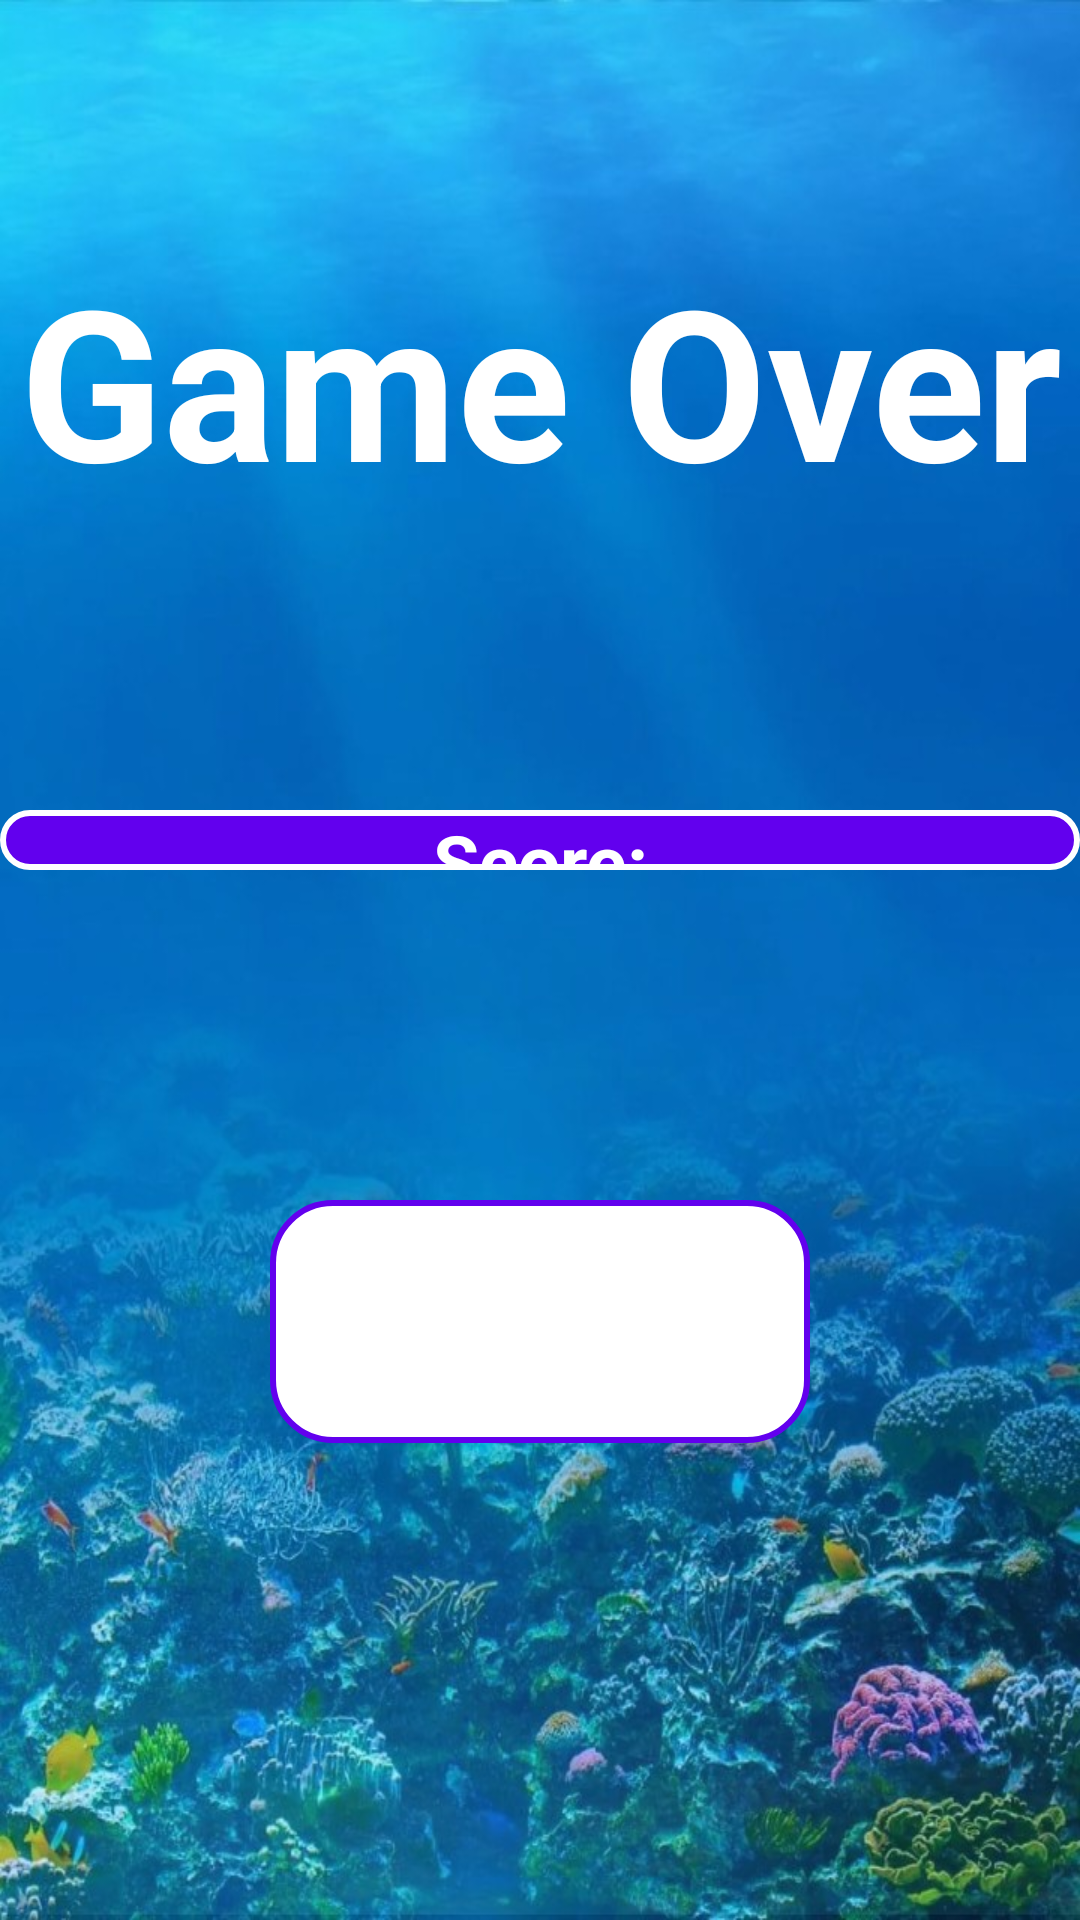

Here is an Android app screen rendered from its layout file. Give the layout XML and the strings, colors and styles it references.
<!-- AndroidManifest.xml: application theme Theme.FeedTheFish -->
<!-- res/layout/activity_game_over.xml -->
<?xml version="1.0" encoding="utf-8"?>
<RelativeLayout xmlns:android="http://schemas.android.com/apk/res/android"
    xmlns:app="http://schemas.android.com/apk/res-auto"
    xmlns:tools="http://schemas.android.com/tools"
    android:layout_width="match_parent"
    android:layout_height="match_parent"
    android:background="@drawable/splash"
    tools:context=".GameOverActivity">

    <TextView
        android:id="@+id/gameOver"
        android:layout_width="match_parent"
        android:layout_height="wrap_content"
        android:layout_alignParentStart="true"
        android:layout_alignParentTop="true"
        android:layout_marginTop="80dp"
        android:text="@string/game_over"
        android:textAlignment="center"
        android:textColor="@color/white"
        android:textSize="70sp"
        android:textStyle="bold"/>


    <TextView
        android:id="@+id/displayScore"
        android:layout_width="match_parent"
        android:layout_height="40dp"
        android:layout_alignParentTop="true"
        android:layout_alignParentBottom="true"
        android:layout_centerVertical="true"
        android:layout_marginTop="270dp"
        android:layout_marginBottom="350dp"
        android:background="@drawable/ic_background"
        android:gravity="center"
        android:text="@string/score_title"
        android:textAlignment="center"
        android:textColor="@color/white"
        android:textSize="25sp"
        android:textStyle="bold" />

    <LinearLayout
        android:layout_width="wrap_content"
        android:layout_height="wrap_content"
        android:layout_alignParentTop="true"
        android:layout_alignParentBottom="true"
        android:layout_centerHorizontal="true"
        android:layout_centerVertical="true"
        android:layout_marginTop="400dp"
        android:layout_marginBottom="159dp"
        android:orientation="horizontal"
        android:padding="10dp"
        android:background="@drawable/ic_background_white"
        android:gravity="center">

        <Button
            android:id="@+id/goBackBtn"
            android:layout_width="wrap_content"
            android:layout_height="wrap_content"
            android:background="@drawable/ic_back" />

        <Button
            android:id="@+id/playAgainBtn"
            android:layout_width="wrap_content"
            android:layout_height="wrap_content"
            android:background="@drawable/ic_replay" />

    </LinearLayout>


</RelativeLayout>
<!-- resources referenced by this layout -->
<resources>
  <!-- drawable ic_back (drawable) -->
  <vector android:height="80dp" android:tint="#FFFFFF"
      android:viewportHeight="24" android:viewportWidth="24"
      android:width="80dp" xmlns:android="http://schemas.android.com/apk/res/android">
      <path android:fillColor="@android:color/white" android:pathData="M17.77,3.77l-1.77,-1.77l-10,10l10,10l1.77,-1.77l-8.23,-8.23z"/>
  </vector>
  <!-- drawable ic_background (drawable) -->
  <shape xmlns:android="http://schemas.android.com/apk/res/android">
      <stroke android:width="2dp" android:color="@color/white"></stroke>
      <corners android:radius="20dp"></corners>
      <solid android:color="@color/purple_500"></solid>
  </shape>
  <!-- drawable ic_background_white (drawable) -->
  <shape xmlns:android="http://schemas.android.com/apk/res/android">
      <stroke android:width="2dp" android:color="@color/purple_500"></stroke>
      <corners android:radius="20dp"></corners>
      <solid android:color="@color/white"></solid>
  </shape>
  <!-- drawable ic_replay (drawable) -->
  <vector android:height="80dp" android:tint="#FFFFFF"
      android:viewportHeight="24" android:viewportWidth="24"
      android:width="80dp" xmlns:android="http://schemas.android.com/apk/res/android">
      <path android:fillColor="@android:color/white" android:pathData="M12,5V1L7,6l5,5V7c3.31,0 6,2.69 6,6s-2.69,6 -6,6 -6,-2.69 -6,-6H4c0,4.42 3.58,8 8,8s8,-3.58 8,-8 -3.58,-8 -8,-8z"/>
  </vector>
  <!-- drawable splash: jpg bitmap (drawable, 125343 bytes) -->
  <string name="game_over">Game Over</string>
  <string name="score_title">Score:</string>
  <style name="Theme.FeedTheFish" parent="Theme.MaterialComponents.DayNight.NoActionBar">
          
          <item name="colorPrimary">@color/purple_200</item>
          <item name="colorPrimaryVariant">@color/purple_700</item>
          <item name="colorOnPrimary">@color/black</item>
          
          <item name="colorSecondary">@color/teal_200</item>
          <item name="colorSecondaryVariant">@color/teal_200</item>
          <item name="colorOnSecondary">@color/black</item>
          
          <item name="android:statusBarColor" tools:targetApi="l">?attr/colorPrimaryVariant</item>
          
      </style>
  <!-- not gathered from this repository: default colours our renderer supplied (Android Studio template values) -->
  <color name="purple_200">#FFBB86FC</color>
  <color name="purple_500">#FF6200EE</color>
  <color name="purple_700">#FF3700B3</color>
  <color name="teal_200">#FF03DAC5</color>
  <color name="black">#FF000000</color>
  <color name="white">#FFFFFFFF</color>
</resources>
